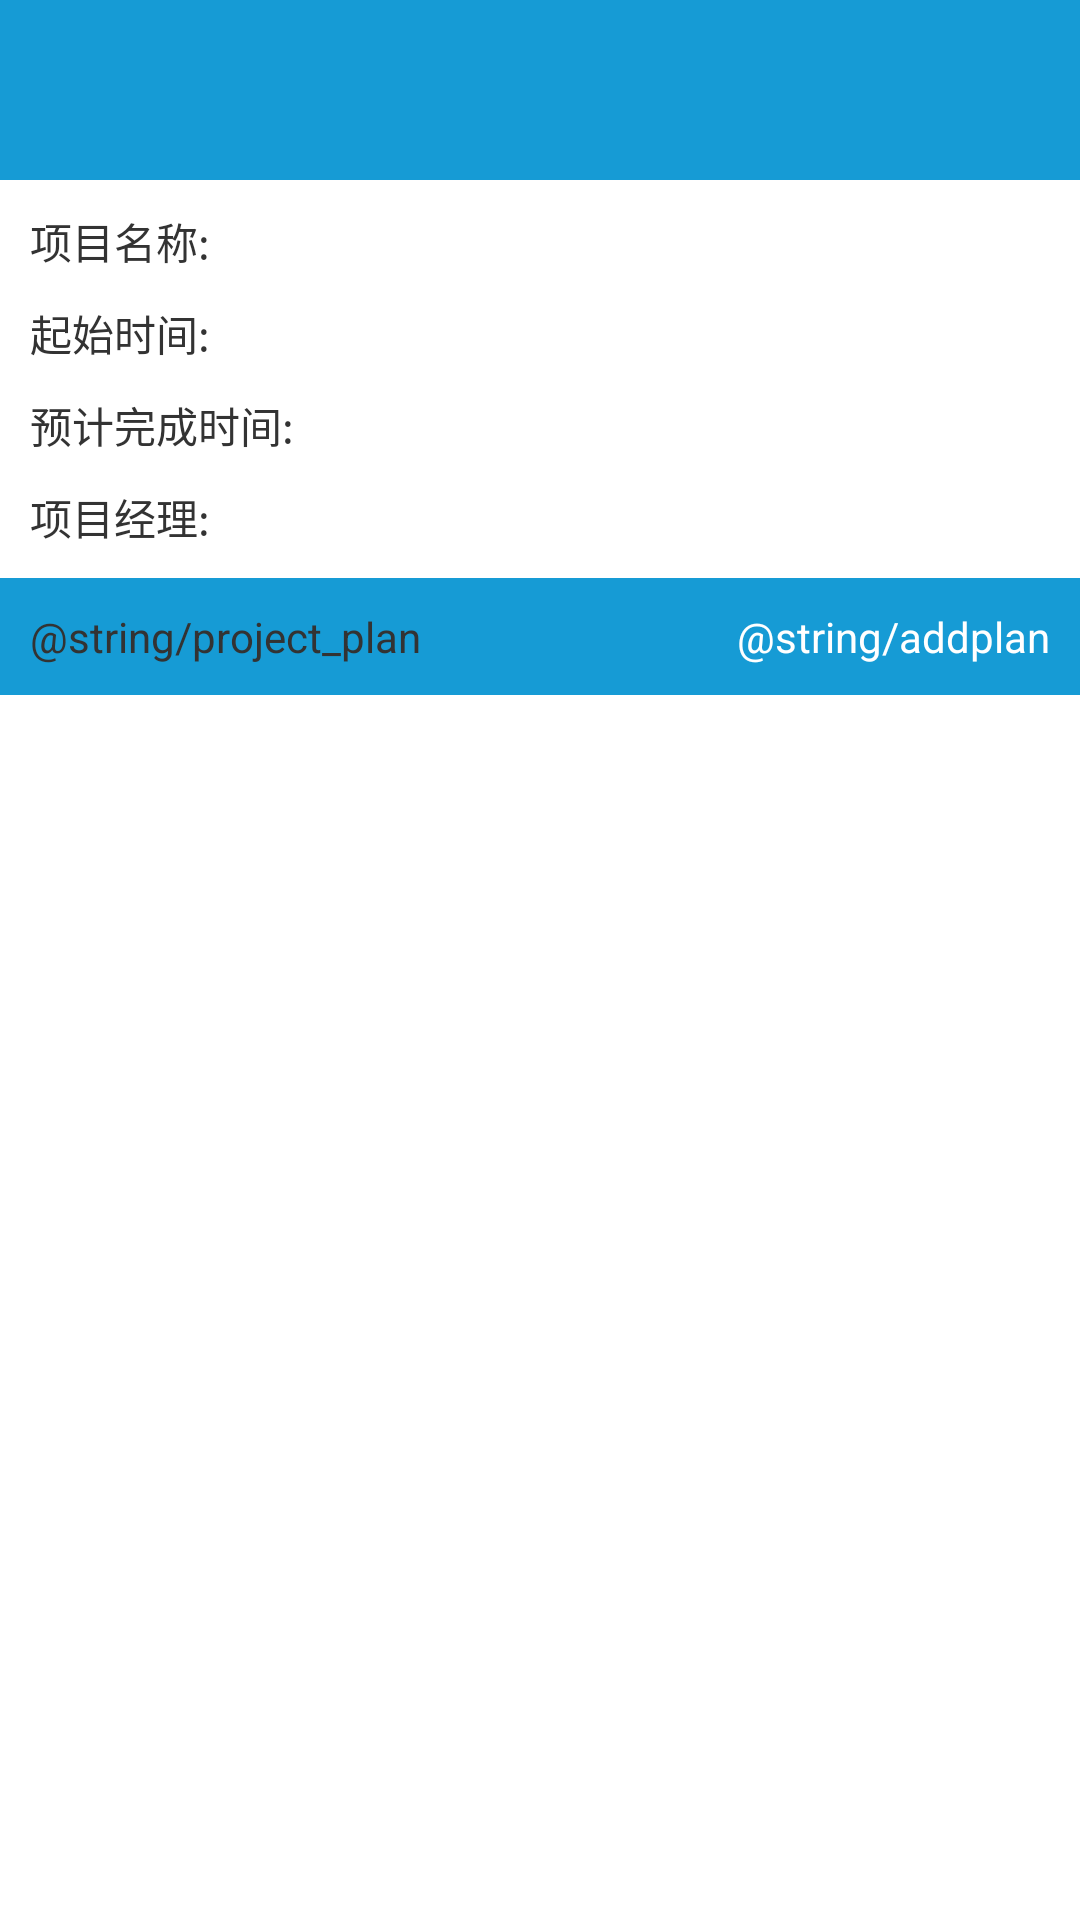

Reconstruct the res/layout file that produces this screen, plus the resources it refers to.
<!-- AndroidManifest.xml: application theme AppTheme -->
<!-- res/layout/activity_boss_project_detail.xml -->
<?xml version="1.0" encoding="utf-8"?>
<RelativeLayout xmlns:android="http://schemas.android.com/apk/res/android"
    xmlns:tools="http://schemas.android.com/tools"
    android:layout_width="match_parent"
    android:layout_height="match_parent"
    android:background="@color/white"
    tools:context="com.bj.yatu.projectmanagement.activity.ProjectDetailActivity">

    <include
        android:id="@id/title_bar"
        layout="@layout/title_bar" />

    <ScrollView
        android:layout_width="match_parent"
        android:layout_height="match_parent"
        android:layout_below="@+id/title_bar"
        android:layout_marginTop="10dp">

        <RelativeLayout
            android:layout_width="match_parent"
            android:layout_height="match_parent">

            <RelativeLayout
                android:id="@+id/rela1"
                android:layout_width="match_parent"
                android:layout_height="wrap_content"
                android:layout_marginLeft="10dp">

                <TextView
                    android:id="@+id/projectname_tt"
                    android:layout_width="wrap_content"
                    android:layout_height="wrap_content"
                    android:text="@string/projectname"
                    android:textColor="@color/text_color"
                    android:textSize="@dimen/normal_textsize" />

                <TextView
                    android:id="@+id/projectname_tv"
                    android:layout_width="wrap_content"
                    android:layout_height="wrap_content"
                    android:layout_marginLeft="5dp"
                    android:layout_toRightOf="@+id/projectname_tt"
                    android:textColor="@color/text_color"
                    android:textSize="@dimen/normal_textsize" />

                <TextView
                    android:id="@+id/starttime_tt"
                    android:layout_width="wrap_content"
                    android:layout_height="wrap_content"
                    android:layout_below="@+id/projectname_tt"
                    android:layout_marginTop="10dp"
                    android:text="@string/starttime"
                    android:textColor="@color/text_color"
                    android:textSize="@dimen/normal_textsize" />

                <TextView
                    android:id="@+id/starttime_tv"
                    android:layout_width="wrap_content"
                    android:layout_height="wrap_content"
                    android:layout_alignTop="@+id/starttime_tt"
                    android:layout_below="@+id/projectname_tt"
                    android:layout_marginLeft="5dp"
                    android:layout_toRightOf="@+id/starttime_tt"
                    android:textColor="@color/text_color"
                    android:textSize="@dimen/normal_textsize" />

                <TextView
                    android:id="@+id/hopeendtime_tt"
                    android:layout_width="wrap_content"
                    android:layout_height="wrap_content"
                    android:layout_below="@+id/starttime_tt"
                    android:layout_marginTop="10dp"
                    android:text="@string/endtime"
                    android:textColor="@color/text_color"
                    android:textSize="@dimen/normal_textsize" />

                <TextView
                    android:id="@+id/hopeendtime_tv"
                    android:layout_width="wrap_content"
                    android:layout_height="wrap_content"
                    android:layout_alignTop="@+id/hopeendtime_tt"
                    android:layout_below="@+id/projectname_tt"
                    android:layout_marginLeft="5dp"
                    android:layout_toRightOf="@+id/hopeendtime_tt"
                    android:textColor="@color/text_color"
                    android:textSize="@dimen/normal_textsize" />

                <TextView
                    android:id="@+id/projectmanager_tt"
                    android:layout_width="wrap_content"
                    android:layout_height="wrap_content"
                    android:layout_below="@+id/hopeendtime_tt"
                    android:layout_marginTop="10dp"
                    android:text="@string/managername"
                    android:textColor="@color/text_color"
                    android:textSize="@dimen/normal_textsize" />

                <TextView
                    android:id="@+id/projectmanager_tv"
                    android:layout_width="wrap_content"
                    android:layout_height="wrap_content"
                    android:layout_alignTop="@+id/projectmanager_tt"
                    android:layout_below="@+id/projectname_tt"
                    android:layout_marginLeft="5dp"
                    android:layout_toRightOf="@+id/projectmanager_tt"
                    android:textColor="@color/text_color"
                    android:textSize="@dimen/normal_textsize" />

            </RelativeLayout>

            <RelativeLayout
                android:id="@+id/rela2"
                android:layout_width="match_parent"
                android:layout_height="wrap_content"
                android:layout_below="@id/rela1"
                android:layout_marginTop="10dp"
                android:background="@color/theme_color">

                <TextView
                    android:layout_width="wrap_content"
                    android:layout_height="wrap_content"
                    android:layout_centerVertical="true"
                    android:layout_margin="10dp"
                    android:text="@string/project_plan"
                    android:textColor="@color/text_color"
                    android:textSize="@dimen/normal_textsize" />

                <TextView android:id="@+id/addplan"
                    android:layout_width="wrap_content"
                    android:layout_height="wrap_content"
                    android:layout_centerVertical="true"
                    android:layout_alignParentRight="true"
                    android:layout_margin="10dp"
                    android:text="@string/addplan"
                    android:textColor="@color/white"
                    android:layout_marginRight="10dp"
                    android:textSize="@dimen/normal_textsize" />
            </RelativeLayout>

            <com.bj.yatu.projectmanagement.widget.NestFullListView
                android:id="@+id/plans_lv"
                android:layout_width="match_parent"
                android:layout_height="match_parent"
                android:layout_below="@id/rela2"
                android:orientation="vertical"
                android:visibility="gone"
                android:showDividers="middle"/>
        </RelativeLayout>
    </ScrollView>
</RelativeLayout>
<!-- res/layout/title_bar.xml (included above) -->
<?xml version="1.0" encoding="utf-8"?>
<RelativeLayout xmlns:android="http://schemas.android.com/apk/res/android"
    android:layout_width="fill_parent"
    android:layout_height="60dp"
    android:background="@color/theme_color" >

    <ImageView
        android:id="@+id/image_left"
        android:layout_width="wrap_content"
        android:layout_height="wrap_content"
        android:layout_marginTop="30dp"/>

    <TextView
        android:id="@+id/text_center"
        android:layout_width="wrap_content"
        android:layout_height="wrap_content"
        android:layout_centerHorizontal="true"
        android:layout_marginTop="28dp"
        android:textColor="@color/white"
        android:textSize="18sp" />

    <ImageView
        android:id="@+id/image_right"
        android:layout_width="wrap_content"
        android:layout_height="wrap_content"
        android:layout_alignParentRight="true"
        android:layout_marginTop="30dp"
        android:layout_marginRight="10dp" />

    <TextView
        android:id="@+id/text_right"
        android:layout_width="wrap_content"
        android:layout_height="wrap_content"
        android:layout_alignParentRight="true"
        android:layout_marginRight="10dp"
        android:layout_marginTop="30dp"
        android:textColor="@color/white"
        android:textSize="16sp" />

</RelativeLayout>
<!-- resources referenced by this layout -->
<resources>
  <color name="text_color">#333333</color>
  <color name="theme_color">#169BD5</color>
  <color name="white">#FFFFFF</color>
  <dimen name="normal_textsize">14dp</dimen>
  <string name="endtime">预计完成时间:</string>
  <string name="managername">项目经理:</string>
  <string name="projectname">项目名称:</string>
  <string name="starttime">起始时间:</string>
  <style name="AppTheme" parent="Theme.AppCompat.Light.NoActionBar">
          
          <item name="colorPrimary">@color/colorPrimary</item>
          <item name="colorPrimaryDark">@color/colorPrimaryDark</item>
          <item name="colorAccent">@color/colorAccent</item>
      </style>
  <color name="colorPrimary">#3F51B5</color>
  <color name="colorPrimaryDark">#303F9F</color>
  <color name="colorAccent">#FF4081</color>
</resources>
